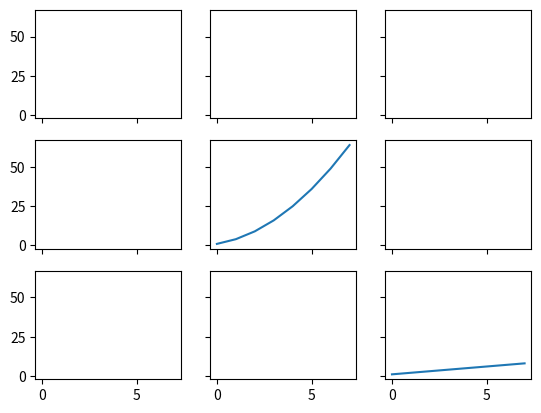
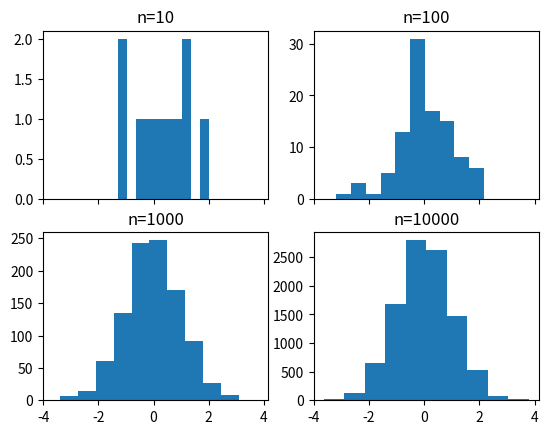
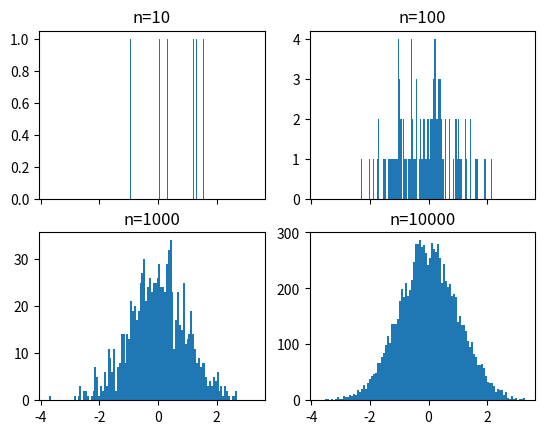
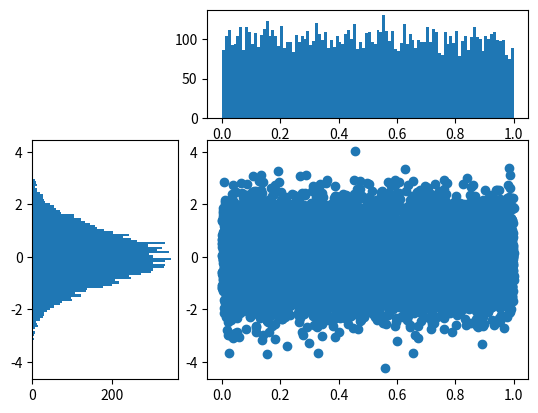

Source code (Python) for these figures, in order: (Note: this script raises an exception after producing the figures.)
#!/usr/bin/env python3
# -*- coding: utf-8 -*-
"""
Created on Sat Oct 28 18:10:09 2017

"""

import matplotlib.pyplot as plt
import numpy as np

linear_data = np.array([1,2,3,4,5,6,7,8])
exponential_data = linear_data ** 2

# SUBPLOTS
fig1, ((ax1,ax2,ax3), (ax4,ax5,ax6), (ax7,ax8,ax9)) = plt.subplots(3, 3, sharex=True, sharey=True)
ax5.plot(exponential_data, '-')
ax9.plot(linear_data, '-')

#HISTOGRAMS
fig2, ((ax1,ax2),(ax3,ax4)) = plt.subplots(2, 2, sharex=True)

axs = [ax1,ax2,ax3,ax4]
for n in range(0,len(axs)):
    sample_size = 10**(n+1)
    sample = np.random.normal(loc=0.0, scale=1.0, size=sample_size)
    axs[n].hist(sample)
    axs[n].set_title('n=%s' % sample_size)

# notice that as sample sizes increase, the width of the bins increase as more probably outliers
# force more samples into the same bins (because there are only 10 bins per graph, because 
# we decided to share x values in line 20)
    
fig2, ((ax1,ax2),(ax3,ax4)) = plt.subplots(2, 2, sharex=True)

axs = [ax1,ax2,ax3,ax4]
for n in range(0,len(axs)):
    sample_size = 10**(n+1)
    sample = np.random.normal(loc=0.0, scale=1.0, size=sample_size)
    axs[n].hist(sample, bins=100)
    axs[n].set_title('n=%s' % sample_size)

# now that we have 100 bins in each graph, the normal distribution looks great at large samp size.

import matplotlib.gridspec as gridspec

plt.figure()

gspec = gridspec.GridSpec(3,3)

top_histogram = plt.subplot(gspec[0,1:])
side_histogram = plt.subplot(gspec[1:,0])
lower_histogram = plt.subplot(gspec[1:,1:])

# the GridSpec line created a 3 by 3 figure, the list splicing is applied to that figure. 
# the [row,column]

y = np.random.normal(loc=0.0, scale=1.0, size=10000)
x = np.random.random(10000)

lower_histogram.scatter(x,y)
top_histogram.hist(x, bins= 100)
side_histogram.hist(y, bins=100, orientation='horizontal')

top_histogram.clear()
top_histogram.hist(x, bins= 100, normed=True)
side_histogram.clear()
side_histogram.hist(y, bins=100, orientation='horizontal', normed=True)
side_histogram.invert_xaxis()

# to 
for ax in [top_histogram, lower_histogram]:
    ax.set_xlim(0,1)
for ax in [side_histogram, lower_histogram]:
    ax.set_ylim(-5,5)


